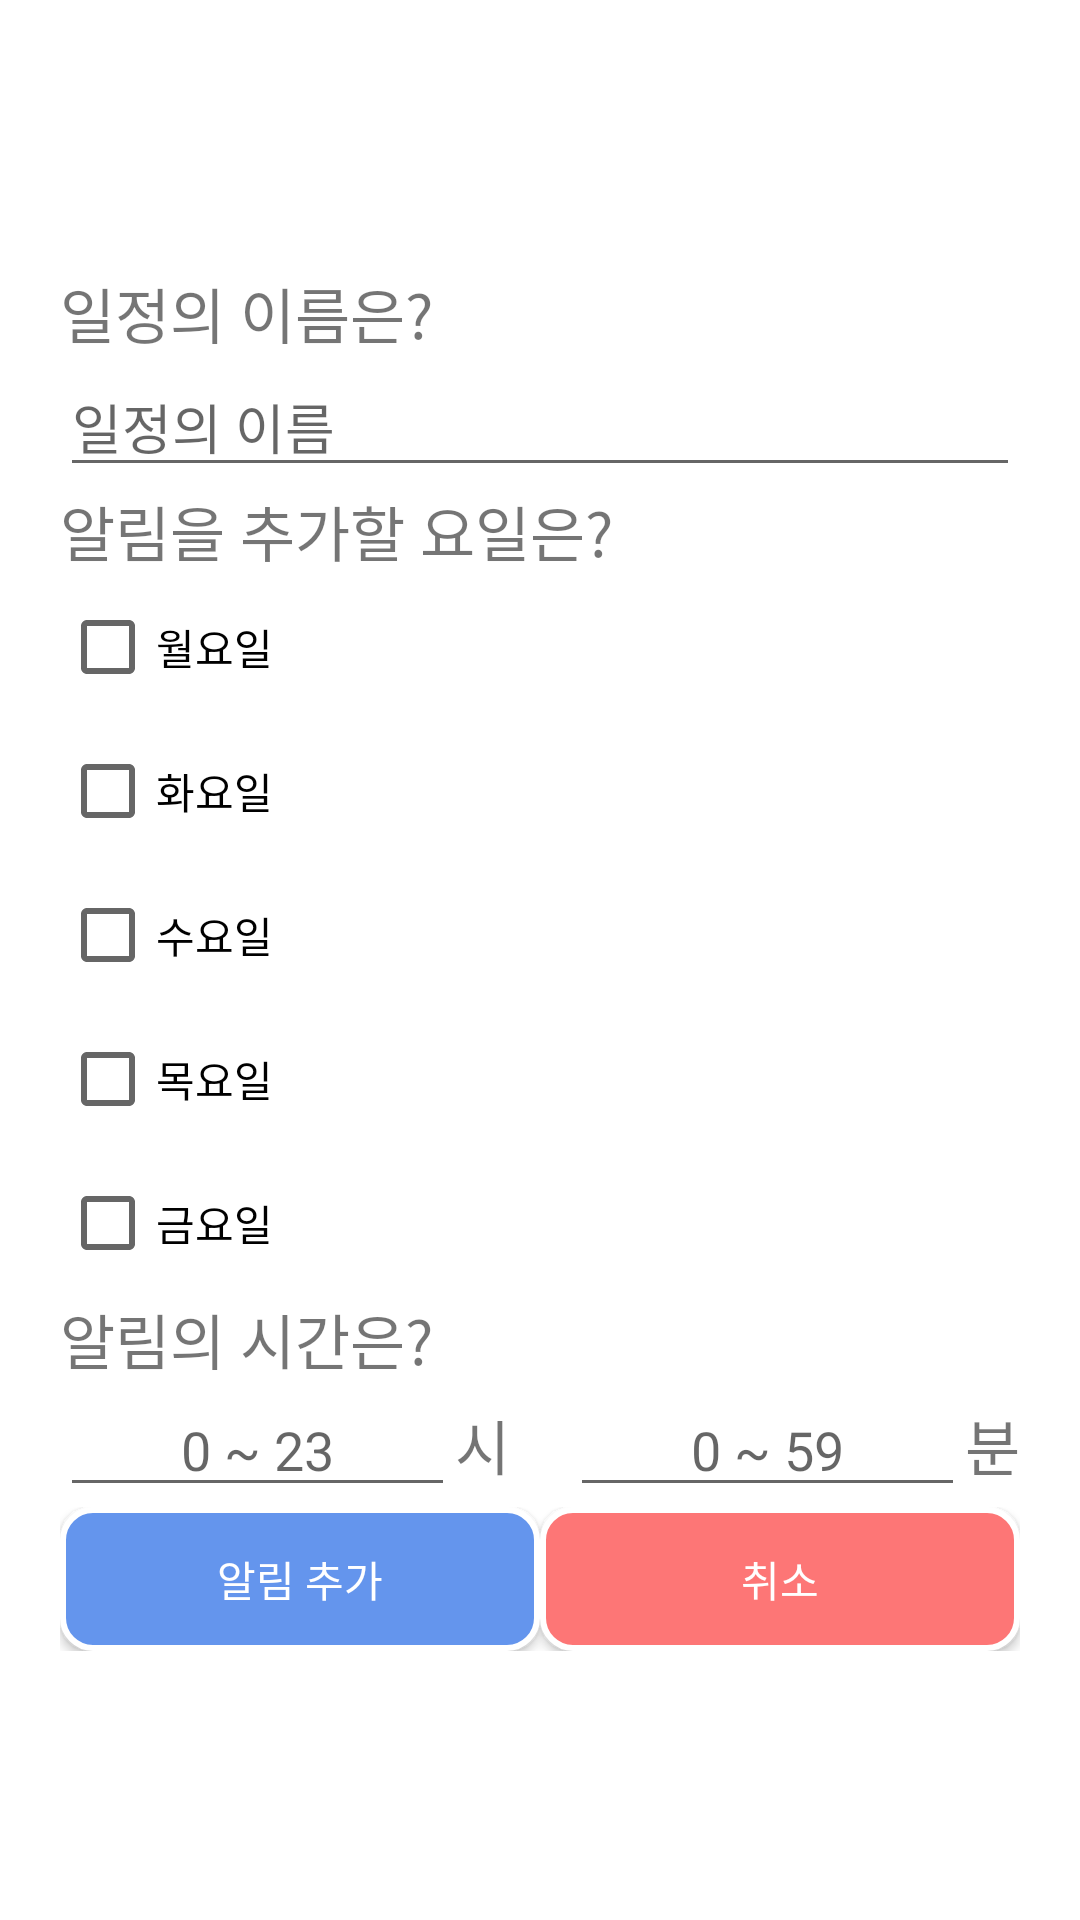

Write the Android layout XML for this screen, with the resource values it uses.
<!-- AndroidManifest.xml: application theme Theme.Capstone -->
<!-- res/layout/dialog_addalarm.xml -->
<?xml version="1.0" encoding="utf-8"?>
<androidx.constraintlayout.widget.ConstraintLayout xmlns:android="http://schemas.android.com/apk/res/android"
    xmlns:app="http://schemas.android.com/apk/res-auto"
    android:layout_width="match_parent"
    android:layout_height="match_parent">

    <LinearLayout
        android:layout_width="match_parent"
        android:layout_height="wrap_content"
        android:orientation="vertical"
        android:padding="20dp"
        app:layout_constraintBottom_toBottomOf="parent"
        app:layout_constraintTop_toTopOf="parent">

        <TextView
            android:id="@+id/alarm_name"
            android:layout_width="match_parent"
            android:layout_height="wrap_content"
            android:text="일정의 이름은?"
            android:textSize="20sp" />
        <EditText
            android:id="@+id/select_name"
            android:layout_width="match_parent"
            android:layout_height="wrap_content"
            android:hint="일정의 이름"
            android:maxLines="1"
            android:maxLength="12" />

        <TextView
            android:id="@+id/schedule_day"
            android:layout_width="match_parent"
            android:layout_height="wrap_content"
            android:text="알림을 추가할 요일은?"
            android:textSize="20sp" />

        <CheckBox
            android:id="@+id/monday"
            android:layout_width="match_parent"
            android:layout_height="wrap_content"
            android:text="@string/monday" />
        <CheckBox
            android:id="@+id/tuesday"
            android:layout_width="match_parent"
            android:layout_height="wrap_content"
            android:text="@string/tuesday" />
        <CheckBox
            android:id="@+id/wednesday"
            android:layout_width="match_parent"
            android:layout_height="wrap_content"
            android:text="@string/wednesday" />
        <CheckBox
            android:id="@+id/thursday"
            android:layout_width="match_parent"
            android:layout_height="wrap_content"
            android:text="@string/thursday" />
        <CheckBox
            android:id="@+id/friday"
            android:layout_width="match_parent"
            android:layout_height="wrap_content"
            android:text="@string/friday" />

        <TextView
            android:id="@+id/schedule_time"
            android:layout_width="match_parent"
            android:layout_height="wrap_content"
            android:text="알림의 시간은?"
            android:textSize="20sp" />

        <LinearLayout
            android:layout_width="match_parent"
            android:layout_height="wrap_content"
            android:orientation="horizontal">
            <EditText
                android:id="@+id/hour"
                android:layout_width="match_parent"
                android:layout_height="wrap_content"
                android:inputType="number"
                android:digits="0123456789"
                android:maxLength="2"
                android:layout_weight="1"
                android:textAlignment="center"
                android:hint="0 ~ 23" />
            <TextView
                android:layout_width="wrap_content"
                android:layout_height="wrap_content"
                android:textSize="20sp"
                android:text="시"
                android:layout_marginEnd="20dp"/>

            <EditText
                android:id="@+id/minute"
                android:layout_width="match_parent"
                android:layout_height="wrap_content"
                android:inputType="number"
                android:digits="0123456789"
                android:maxLength="2"
                android:layout_weight="1"
                android:textAlignment="center"
                android:hint="0 ~ 59" />
            <TextView
                android:layout_width="wrap_content"
                android:layout_height="wrap_content"
                android:textSize="20sp"
                android:text="분"/>
        </LinearLayout>


        <LinearLayout
            android:layout_width="match_parent"
            android:layout_height="wrap_content"
            android:orientation="horizontal">

            <androidx.appcompat.widget.AppCompatButton
                android:id="@+id/add_alarm_confirm"
                android:layout_width="match_parent"
                android:layout_height="wrap_content"
                android:textColor="#ffffff"
                android:layout_weight="1"
                android:background="@drawable/rounded_button_blue"
                android:text="알림 추가" />

            <androidx.appcompat.widget.AppCompatButton
                android:id="@+id/cancel_button"
                android:layout_width="match_parent"
                android:layout_height="wrap_content"
                android:textColor="#ffffff"
                android:layout_weight="1"
                android:background="@drawable/rounded_button_red"
                android:text="취소" />

        </LinearLayout>
    </LinearLayout>

</androidx.constraintlayout.widget.ConstraintLayout>
<!-- resources referenced by this layout -->
<resources>
  <!-- drawable rounded_button_blue (drawable) -->
  <shape xmlns:android="http://schemas.android.com/apk/res/android">
      <solid android:color="#6495ed" />
      <corners android:radius="10dp" />
      <stroke
          android:width="2dp"
          android:color="#ffffff" />
  </shape>
  <!-- drawable rounded_button_red (drawable) -->
  <?xml version="1.0" encoding="utf-8"?>
  <shape xmlns:android="http://schemas.android.com/apk/res/android">
      <solid android:color="#fd7676" />
      <corners android:radius="10dp" />
      <stroke
          android:width="2dp"
          android:color="#ffffff" />
  </shape>
  <string name="friday">금요일</string>
  <string name="monday">월요일</string>
  <string name="thursday">목요일</string>
  <string name="tuesday">화요일</string>
  <string name="wednesday">수요일</string>
  <style name="Theme.Capstone" parent="Theme.MaterialComponents.DayNight.DarkActionBar">
          
          <item name="colorPrimary">@color/purple_500</item>
          <item name="colorPrimaryVariant">@color/purple_700</item>
          <item name="colorOnPrimary">@color/white</item>
          
          <item name="colorSecondary">@color/teal_200</item>
          <item name="colorSecondaryVariant">@color/teal_700</item>
          <item name="colorOnSecondary">@color/black</item>
          
          <item name="android:statusBarColor">?attr/colorPrimaryVariant</item>
          
  
          <item name="windowActionBar">false</item>
          <item name="windowNoTitle">true</item>
  
      </style>
  <!-- not gathered from this repository: default colours our renderer supplied (Android Studio template values) -->
  <color name="purple_500">#FF6200EE</color>
  <color name="purple_700">#FF3700B3</color>
  <color name="teal_200">#FF03DAC5</color>
  <color name="teal_700">#FF018786</color>
  <color name="black">#FF000000</color>
  <color name="white">#FFFFFFFF</color>
</resources>
